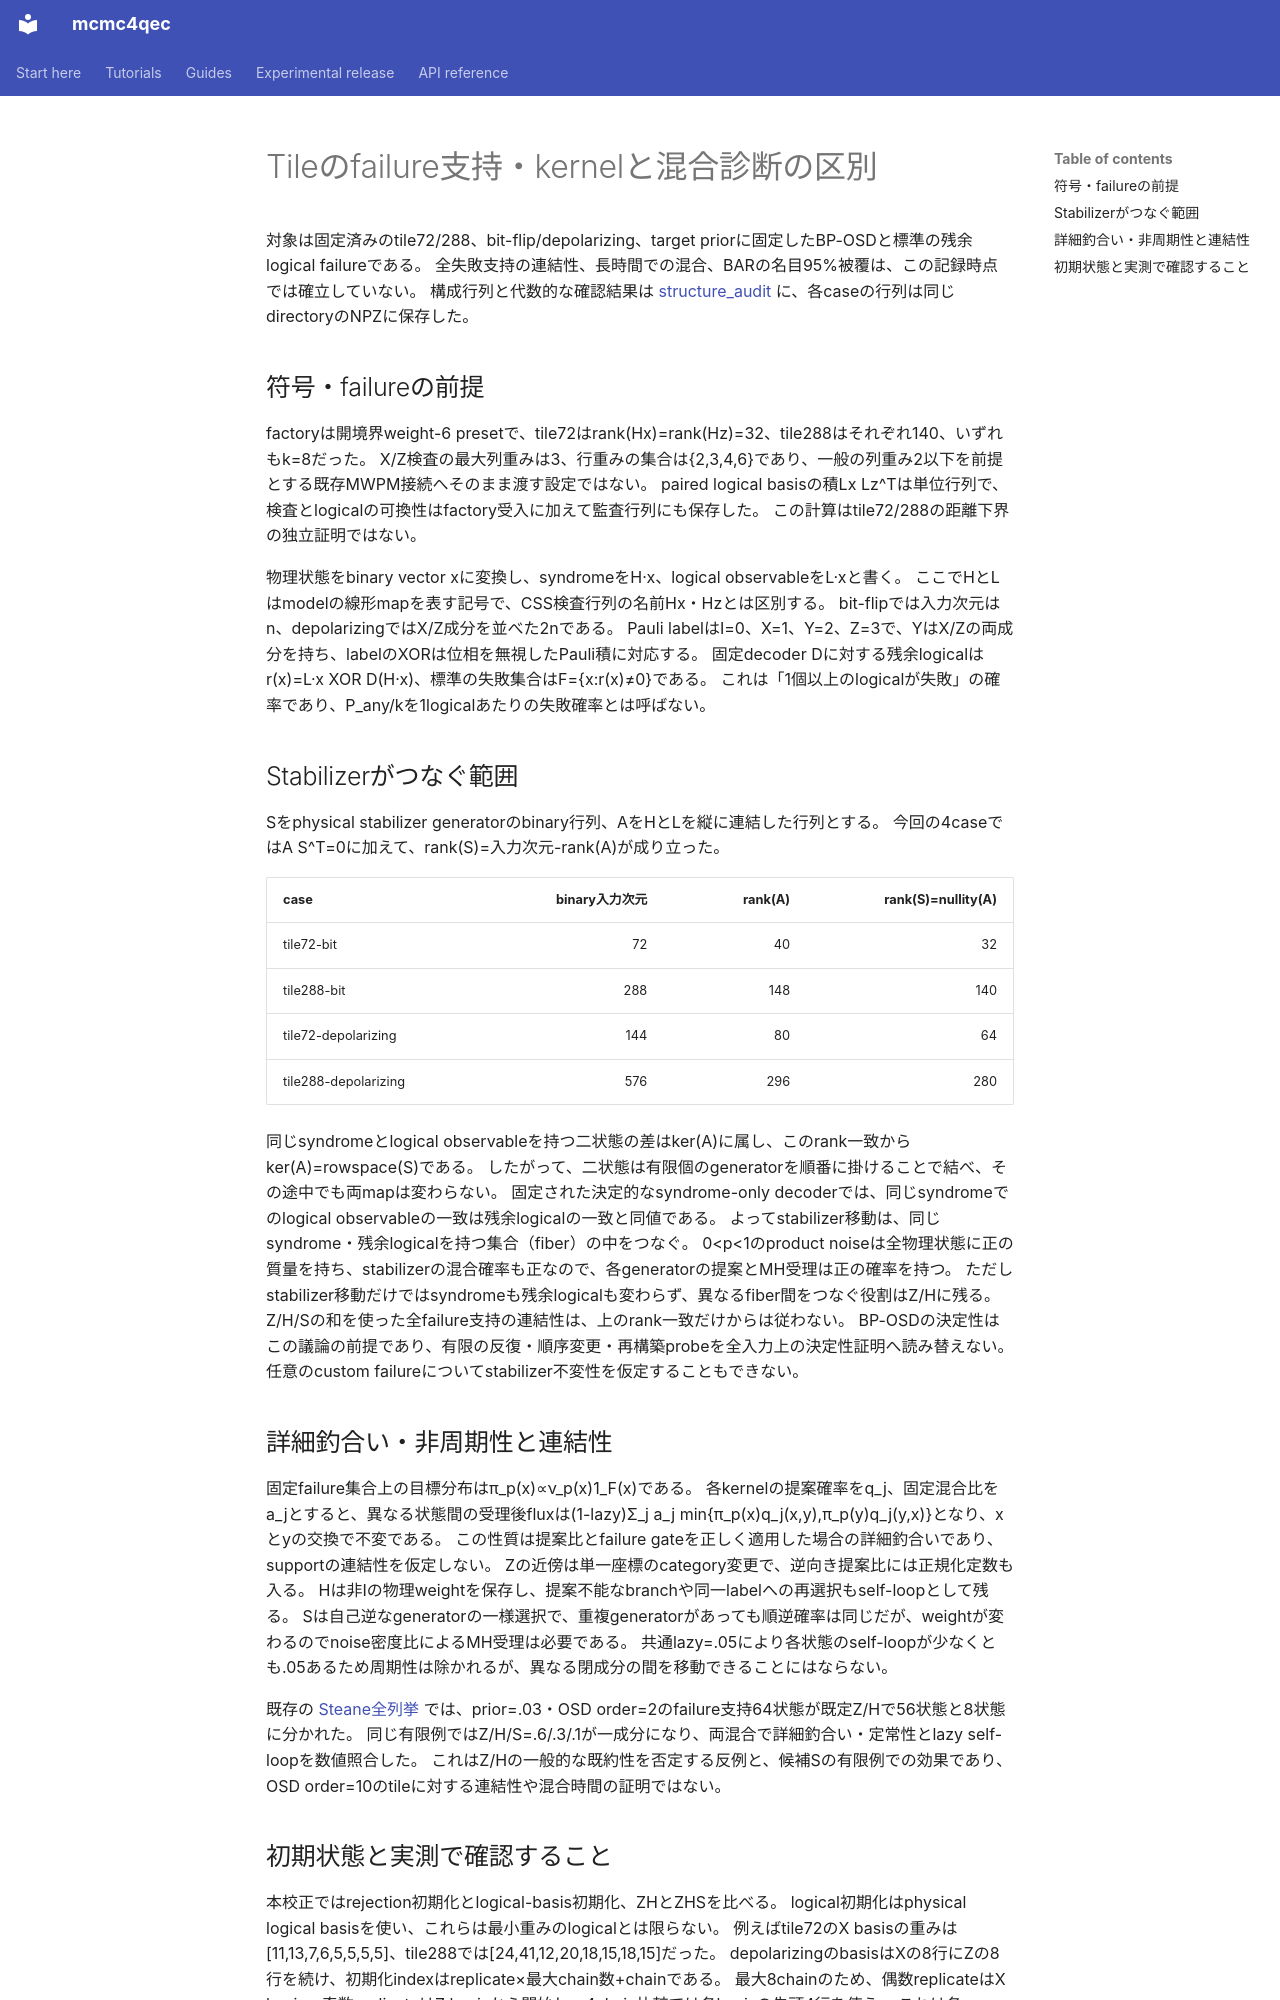

repository: junichiharuna/mcmc4qec · page: wp/tile_kernel_support_2026-10-17_ja/index.html · generator: mkdocs

# Tileのfailure支持・kernelと混合診断の区別

対象は固定済みのtile72/288、bit-flip/depolarizing、target priorに固定したBP-OSDと標準の残余logical failureである。
全失敗支持の連結性、長時間での混合、BARの名目95%被覆は、この記録時点では確立していない。
構成行列と代数的な確認結果は [structure_audit](data_tile_validation_2026-10-17/structure_audit/summary.json) に、各caseの行列は同じdirectoryのNPZに保存した。

## 符号・failureの前提

factoryは開境界weight-6 presetで、tile72はrank(Hx)=rank(Hz)=32、tile288はそれぞれ140、いずれもk=8だった。
X/Z検査の最大列重みは3、行重みの集合は{2,3,4,6}であり、一般の列重み2以下を前提とする既存MWPM接続へそのまま渡す設定ではない。
paired logical basisの積Lx Lz^Tは単位行列で、検査とlogicalの可換性はfactory受入に加えて監査行列にも保存した。
この計算はtile72/288の距離下界の独立証明ではない。

物理状態をbinary vector xに変換し、syndromeをH·x、logical observableをL·xと書く。
ここでHとLはmodelの線形mapを表す記号で、CSS検査行列の名前Hx・Hzとは区別する。
bit-flipでは入力次元はn、depolarizingではX/Z成分を並べた2nである。
Pauli labelはI=0、X=1、Y=2、Z=3で、YはX/Zの両成分を持ち、labelのXORは位相を無視したPauli積に対応する。
固定decoder Dに対する残余logicalはr(x)=L·x XOR D(H·x)、標準の失敗集合はF={x:r(x)≠0}である。
これは「1個以上のlogicalが失敗」の確率であり、P_any/kを1logicalあたりの失敗確率とは呼ばない。

## Stabilizerがつなぐ範囲

Sをphysical stabilizer generatorのbinary行列、AをHとLを縦に連結した行列とする。
今回の4caseではA S^T=0に加えて、rank(S)=入力次元-rank(A)が成り立った。

| case | binary入力次元 | rank(A) | rank(S)=nullity(A) |
|---|---:|---:|---:|
| tile72-bit | 72 | 40 | 32 |
| tile288-bit | 288 | 148 | 140 |
| tile72-depolarizing | 144 | 80 | 64 |
| tile288-depolarizing | 576 | 296 | 280 |

同じsyndromeとlogical observableを持つ二状態の差はker(A)に属し、このrank一致からker(A)=rowspace(S)である。
したがって、二状態は有限個のgeneratorを順番に掛けることで結べ、その途中でも両mapは変わらない。
固定された決定的なsyndrome-only decoderでは、同じsyndromeでのlogical observableの一致は残余logicalの一致と同値である。
よってstabilizer移動は、同じsyndrome・残余logicalを持つ集合（fiber）の中をつなぐ。
0<p<1のproduct noiseは全物理状態に正の質量を持ち、stabilizerの混合確率も正なので、各generatorの提案とMH受理は正の確率を持つ。
ただしstabilizer移動だけではsyndromeも残余logicalも変わらず、異なるfiber間をつなぐ役割はZ/Hに残る。
Z/H/Sの和を使った全failure支持の連結性は、上のrank一致だけからは従わない。
BP-OSDの決定性はこの議論の前提であり、有限の反復・順序変更・再構築probeを全入力上の決定性証明へ読み替えない。
任意のcustom failureについてstabilizer不変性を仮定することもできない。

## 詳細釣合い・非周期性と連結性

固定failure集合上の目標分布はπ_p(x)∝ν_p(x)1_F(x)である。
各kernelの提案確率をq_j、固定混合比をa_jとすると、異なる状態間の受理後fluxは(1-lazy)Σ_j a_j min{π_p(x)q_j(x,y),π_p(y)q_j(y,x)}となり、xとyの交換で不変である。
この性質は提案比とfailure gateを正しく適用した場合の詳細釣合いであり、supportの連結性を仮定しない。
Zの近傍は単一座標のcategory変更で、逆向き提案比には正規化定数も入る。
Hは非Iの物理weightを保存し、提案不能なbranchや同一labelへの再選択もself-loopとして残る。
Sは自己逆なgeneratorの一様選択で、重複generatorがあっても順逆確率は同じだが、weightが変わるのでnoise密度比によるMH受理は必要である。
共通lazy=.05により各状態のself-loopが少なくとも.05あるため周期性は除かれるが、異なる閉成分の間を移動できることにはならない。

既存の [Steane全列挙](data_calibration_2026-10-17/results/steane_components.json) では、prior=.03・OSD order=2のfailure支持64状態が既定Z/Hで56状態と8状態に分かれた。
同じ有限例ではZ/H/S=.6/.3/.1が一成分になり、両混合で詳細釣合い・定常性とlazy self-loopを数値照合した。
これはZ/Hの一般的な既約性を否定する反例と、候補Sの有限例での効果であり、OSD order=10のtileに対する連結性や混合時間の証明ではない。
